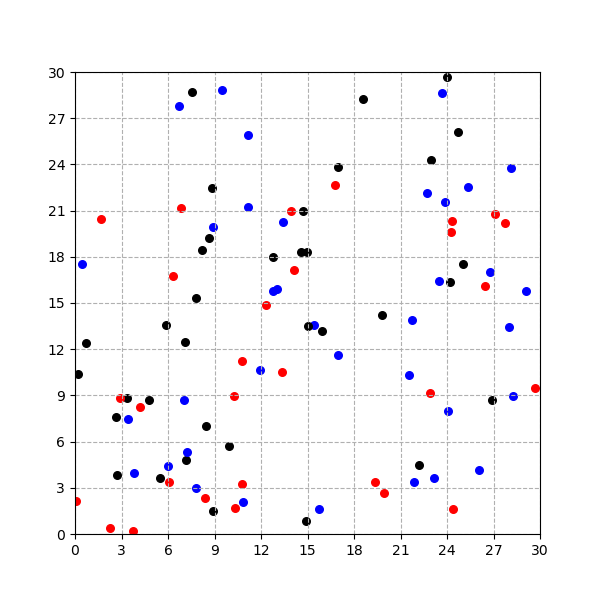

Values plotted in this chart, from the file beside it:
, x, y, weight
0, 22.97, 24.27, 1
1, 24.31, 20.33, 3
2, 22.22, 4.49, 1
3, 6.082, 3.39, 3
4, 14.97, 18.3, 1
5, 7.09, 12.49, 1
6, 16.77, 22.64, 3
7, 7.776, 15.31, 1
8, 14.89, 0.855, 1
9, 28, 13.47, 2
10, 24.06, 8.005, 2
11, 10.8, 11.22, 3
12, 24.39, 1.645, 3
13, 15.95, 13.2, 1
14, 13.91, 20.98, 3
15, 19.37, 3.372, 3
16, 28.25, 8.929, 2
17, 22.73, 22.14, 2
18, 23.67, 28.61, 2
19, 13.06, 15.9, 2
20, 10.76, 3.268, 3
21, 3.424, 7.479, 2
22, 0.1885, 10.39, 1
23, 7.808, 2.993, 2
24, 8.644, 19.22, 1
25, 24.71, 26.08, 1
26, 8.435, 7.013, 1
27, 6.85, 21.16, 3
28, 10.82, 2.089, 2
29, 4.746, 8.711, 1
30, 4.212, 8.234, 3
31, 5.983, 4.396, 2
32, 5.494, 3.64, 1
33, 9.921, 5.746, 1
34, 12.78, 15.75, 2
35, 15.42, 13.57, 2
36, 24.24, 19.62, 3
37, 6.32, 16.74, 3
38, 5.88, 13.54, 1
39, 11.16, 25.92, 2
40, 24.18, 16.39, 1
41, 26.92, 8.679, 1
42, 11.93, 10.64, 2
43, 9.516, 28.84, 2
44, 3.723, 0.1933, 3
45, 23.16, 3.658, 2
46, 2.721, 3.843, 1
47, 14.7, 20.96, 1
48, 7.032, 8.674, 2
49, 14.61, 18.28, 1
50, 8.917, 19.95, 2
51, 23.84, 21.53, 2
52, 18.56, 28.24, 1
53, 0.4775, 17.54, 2
54, 22.89, 9.137, 3
55, 27.07, 20.79, 3
56, 23.99, 29.7, 1
57, 0.08585, 2.122, 3
58, 2.641, 7.565, 1
59, 7.163, 4.83, 1
... 40 more rows
